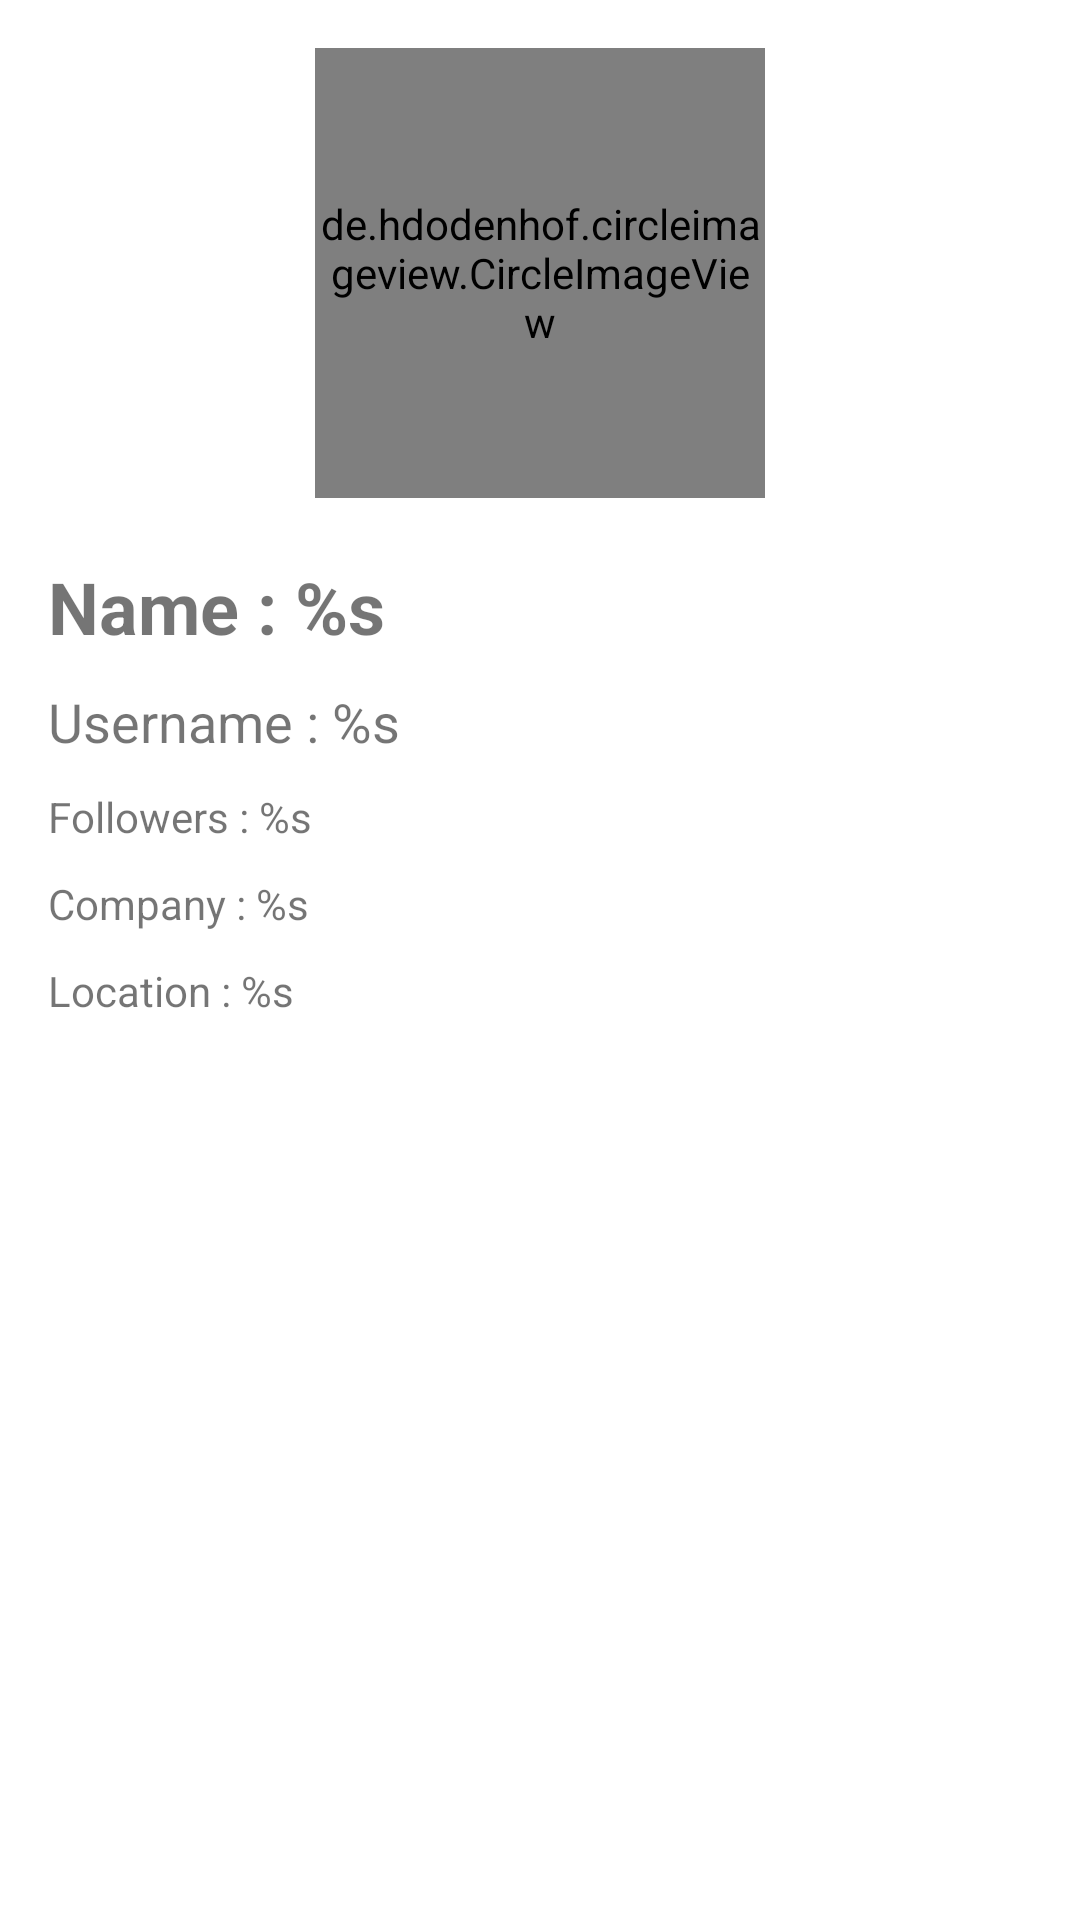

This screen was rendered from an Android layout file. Write that file and the resources it references.
<!-- AndroidManifest.xml: application theme Theme.MyFirstSubmission -->
<!-- res/layout/activity_user_detail.xml -->
<?xml version="1.0" encoding="utf-8"?>
<RelativeLayout xmlns:android="http://schemas.android.com/apk/res/android"
    xmlns:app="http://schemas.android.com/apk/res-auto"
    xmlns:tools="http://schemas.android.com/tools"
    android:layout_width="match_parent"
    android:layout_height="match_parent"
    android:padding="16dp"
    tools:context=".UserDetailActivity">

    <de.hdodenhof.circleimageview.CircleImageView
        android:id="@+id/dt_avatar"
        android:layout_width="150dp"
        android:layout_height="150dp"
        app:civ_border_width="2dp"
        app:civ_border_color="#212121"
        android:layout_centerHorizontal="true" />

    <TextView
        android:id="@+id/dt_name"
        android:layout_width="match_parent"
        android:layout_height="wrap_content"
        android:layout_marginStart="0dp"
        android:layout_marginTop="20dp"
        android:layout_below="@+id/dt_avatar"
        android:textSize="24sp"
        android:textStyle="bold"
        android:text="@string/name"
        android:layout_centerHorizontal="true" />

    <TextView
        android:id="@+id/dt_username"
        android:layout_width="match_parent"
        android:layout_height="wrap_content"
        android:layout_below="@+id/dt_name"
        android:layout_marginStart="0dp"
        android:layout_marginTop="10dp"
        android:ellipsize="end"
        android:textSize="18sp"
        android:text="@string/username"
        android:maxLines="3"
        android:layout_centerHorizontal="true" />
    
    <TextView
        android:id="@+id/dt_repository"
        android:layout_width="match_parent"
        android:layout_height="wrap_content"
        android:layout_marginEnd="20dp"
        android:layout_marginTop="10dp"
        android:layout_toStartOf="@+id/dt_followers"
        android:layout_alignBaseline="@+id/dt_followers"
        android:ellipsize="end"
        android:maxLines="3"
        android:text="@string/repository" />

    <TextView
        android:id="@+id/dt_followers"
        android:layout_width="match_parent"
        android:layout_height="wrap_content"
        android:layout_below="@id/dt_username"
        android:layout_marginStart="0dp"
        android:layout_marginTop="10dp"
        android:layout_centerHorizontal="true"
        android:ellipsize="end"
        android:maxLines="3"
        android:text="@string/followers" />

    <TextView
        android:id="@+id/dt_following"
        android:layout_width="match_parent"
        android:layout_height="wrap_content"
        android:layout_marginStart="20dp"
        android:layout_marginTop="10dp"
        android:layout_toEndOf="@id/dt_followers"
        android:layout_alignBaseline="@+id/dt_followers"
        android:ellipsize="end"
        android:maxLines="3"
        android:text="@string/following" />

    <TextView
        android:id="@+id/dt_company"
        android:layout_width="match_parent"
        android:layout_height="wrap_content"
        android:layout_below="@id/dt_followers"
        android:layout_marginStart="0dp"
        android:layout_marginTop="10dp"
        android:layout_centerHorizontal="true"
        android:ellipsize="end"
        android:maxLines="3"
        android:text="@string/company" />

    <TextView
        android:id="@+id/dt_location"
        android:layout_width="match_parent"
        android:layout_height="wrap_content"
        android:layout_below="@id/dt_company"
        android:layout_marginStart="0dp"
        android:layout_marginTop="10dp"
        android:layout_centerHorizontal="true"
        android:ellipsize="end"
        android:maxLines="3"
        android:text="@string/location" />

</RelativeLayout>
<!-- resources referenced by this layout -->
<resources>
  <string name="company">Company : %s</string>
  <string name="followers">Followers : %s</string>
  <string name="following">Following : %s</string>
  <string name="location">Location : %s</string>
  <string name="name">Name : %s</string>
  <string name="repository">Repository : %s</string>
  <string name="username">Username : %s</string>
  <style name="Theme.MyFirstSubmission" parent="Theme.MaterialComponents.DayNight.DarkActionBar">
          
          <item name="colorPrimary">@color/purple_500</item>
          <item name="colorPrimaryVariant">@color/purple_700</item>
          <item name="colorOnPrimary">@color/white</item>
          
          <item name="colorSecondary">@color/teal_200</item>
          <item name="colorSecondaryVariant">@color/teal_700</item>
          <item name="colorOnSecondary">@color/black</item>
          
          <item name="android:statusBarColor" tools:targetApi="l">?attr/colorPrimaryVariant</item>
          
      </style>
  <color name="purple_500">#FF6200EE</color>
  <color name="purple_700">#FF3700B3</color>
  <color name="white">#FFFFFFFF</color>
  <color name="teal_200">#FF03DAC5</color>
  <color name="teal_700">#FF018786</color>
  <color name="black">#FF000000</color>
</resources>
